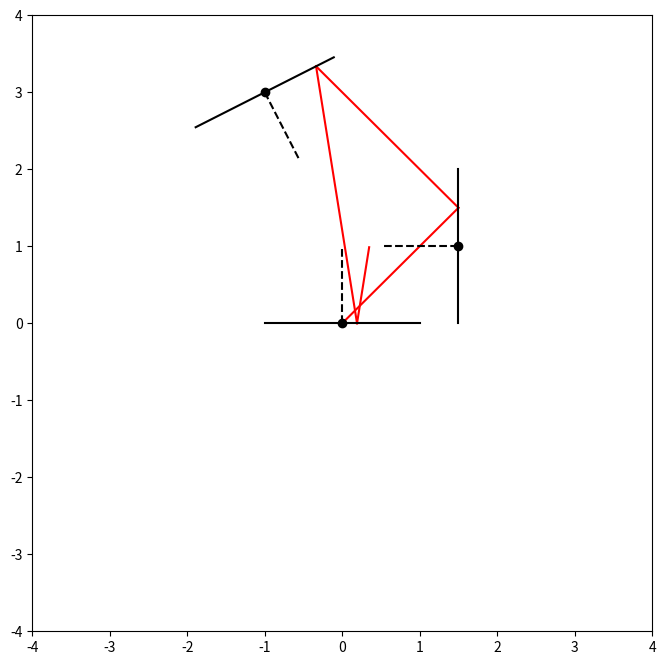

The script that saved this image:
import numpy as np
import matplotlib.pyplot as plt
from typing import List, Tuple, Optional


class Ray:
    def __init__(self, origin: np.ndarray, theta: float, length: Optional[float] = None):
        self.origin = origin
        self.theta = theta
        self.length = length

    @property
    def direction_vector(self):
        return np.array([np.cos(self.theta), np.sin(self.theta)])

    def plot(self):
        if self.length is None:
            length_plot = 1
        else:
            length_plot = self.length
        ray_end = self.origin + length_plot * self.direction_vector
        plt.plot([self.origin[0], ray_end[0]], [self.origin[1], ray_end[1]], 'r-')


class Mirror:
    def deflect_ray(self, ray):
        raise NotImplementedError


class FlatMirror(Mirror):
    def __init__(self, origin: np.array, theta_normal: float):
        self.origin = origin
        self.theta_normal = theta_normal

    @property
    def direction_vector(self):
        return np.array([np.cos(self.theta_normal), np.sin(self.theta_normal)])

    @property
    def mirror_line_direction(self):
        return np.mod(self.theta_normal + np.pi / 2, 2 * np.pi)

    @property
    def mirror_line_direction_vector(self):
        return np.array([np.cos(self.mirror_line_direction), np.sin(self.mirror_line_direction)])

    def find_intersection_with_ray(self, ray: Ray) -> np.ndarray:
        ray_direction_vector = ray.direction_vector
        ray_origin = ray.origin
        mirror_line_direction_vector = self.mirror_line_direction_vector
        mirror_line_origin = self.origin
        t = np.cross(mirror_line_origin - ray_origin, mirror_line_direction_vector) / np.cross(ray_direction_vector,
                                                                                               mirror_line_direction_vector)
        intersection = ray_origin + t * ray_direction_vector
        return intersection

    def reflect_along_normal(self, ray: Ray) -> float:
        ray_direction_vector = ray.direction_vector
        mirror_line_direction_vector = self.direction_vector
        reflected_direction_vector = ray_direction_vector - 2 * np.dot(ray_direction_vector,
                                                                       mirror_line_direction_vector) * mirror_line_direction_vector
        reflected_direction = np.arctan2(reflected_direction_vector[1], reflected_direction_vector[0])
        return reflected_direction

    def deflect_ray(self, ray: Ray) -> Ray:
        intersection = self.find_intersection_with_ray(ray)
        reflected_direction = self.reflect_along_normal(ray)
        ray.length = np.linalg.norm(intersection - ray.origin)
        return Ray(intersection, reflected_direction)

    def plot(self):
        mirror_line_origin = self.origin - self.mirror_line_direction_vector
        mirror_line_end = self.origin + self.mirror_line_direction_vector
        plt.plot([mirror_line_origin[0], mirror_line_end[0]], [mirror_line_origin[1], mirror_line_end[1]], 'k-')
        normal_vector_end = self.origin + self.direction_vector
        plt.plot([self.origin[0], normal_vector_end[0]], [self.origin[1], normal_vector_end[1]], 'k--')
        plt.plot(self.origin[0], self.origin[1], 'ko')


class Cavity:
    def __init__(self, mirrors: List[Mirror]):
        mirrors.append(mirrors[0])
        self.mirrors = mirrors
        self.ray_history: List[Ray] = []

    def trace_ray(self, ray: Ray) -> Ray:
        self.ray_history.append(ray)
        for mirror in self.mirrors:
            ray = mirror.deflect_ray(ray)
            self.ray_history.append(ray)
        return ray

    @property
    def final_ray(self):
        if len(self.ray_history) == 0:
            return None
        else:
            return self.ray_history[-1]

if __name__ == '__main__':
    origin_1 = np.array([0, 0])
    theta_1 = np.pi / 2
    origin_2 = np.array([1.5, 1])
    theta_2 = np.pi
    origin_3 = np.array([-1, 3])
    theta_3 = 6.6*np.pi / 4
    theta_ray = np.pi / 4

    initial_ray = Ray(origin_1, theta_ray)
    mirror_1 = FlatMirror(origin_1, theta_1)
    mirror_2 = FlatMirror(origin_2, theta_2)
    mirror_3 = FlatMirror(origin_3, theta_3)
    deflected_ray_2 = mirror_2.deflect_ray(initial_ray)
    deflected_ray_3 = mirror_3.deflect_ray(deflected_ray_2)
    deflected_ray_4 = mirror_1.deflect_ray(deflected_ray_3)
    figure = plt.figure(figsize=(8, 8))
    initial_ray.plot()
    deflected_ray_2.plot()
    deflected_ray_3.plot()
    deflected_ray_4.plot()
    mirror_1.plot()
    mirror_2.plot()
    mirror_3.plot()
    plt.xlim(-4, 4)
    plt.ylim(-4, 4)
    plt.show()
